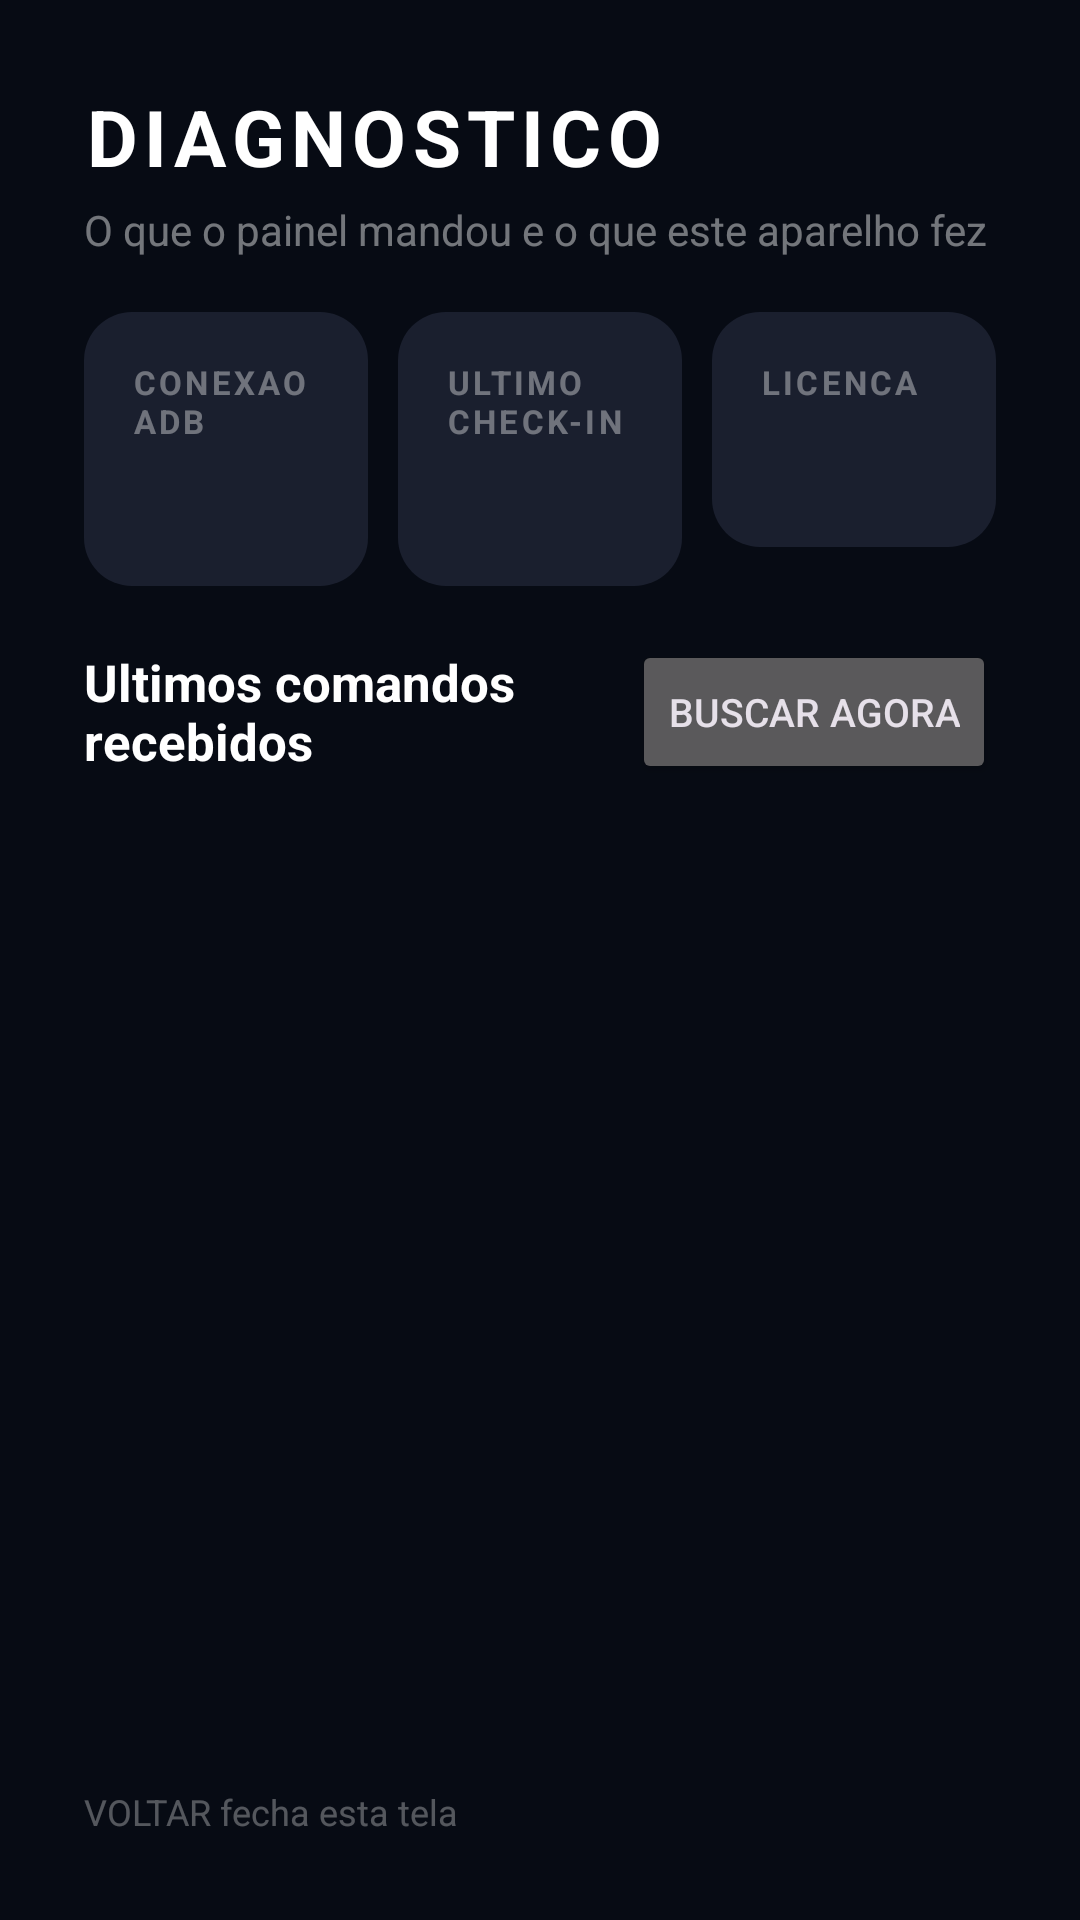

The Android layout XML behind this screen, and the referenced resources:
<!-- AndroidManifest.xml: application theme Theme.Agent -->
<!-- res/layout/activity_diagnostico.xml -->
<?xml version="1.0" encoding="utf-8"?>
<LinearLayout xmlns:android="http://schemas.android.com/apk/res/android"
    android:layout_width="match_parent"
    android:layout_height="match_parent"
    android:orientation="vertical"
    android:background="#070B14"
    android:padding="28dp">

    <TextView
        android:layout_width="wrap_content"
        android:layout_height="wrap_content"
        android:text="DIAGNOSTICO"
        android:textColor="#FFFFFF"
        android:textSize="26sp"
        android:textStyle="bold"
        android:letterSpacing="0.08" />

    <TextView
        android:layout_width="wrap_content"
        android:layout_height="wrap_content"
        android:text="O que o painel mandou e o que este aparelho fez"
        android:textColor="#70FFFFFF"
        android:textSize="14sp"
        android:layout_marginTop="4dp"
        android:layout_marginBottom="18dp" />

    
    <LinearLayout
        android:layout_width="match_parent"
        android:layout_height="wrap_content"
        android:orientation="horizontal"
        android:layout_marginBottom="18dp">

        <LinearLayout
            android:layout_width="0dp"
            android:layout_weight="1"
            android:layout_height="wrap_content"
            android:orientation="vertical"
            android:background="@drawable/card_bg"
            android:padding="16dp"
            android:layout_marginEnd="10dp">

            <TextView
                android:layout_width="wrap_content"
                android:layout_height="wrap_content"
                android:text="CONEXAO ADB"
                android:textColor="#60FFFFFF"
                android:textSize="11sp"
                android:letterSpacing="0.1"
                android:textStyle="bold" />

            <TextView
                android:id="@+id/diag_adb"
                android:layout_width="wrap_content"
                android:layout_height="wrap_content"
                android:textColor="#FFFFFF"
                android:textSize="19sp"
                android:textStyle="bold"
                android:layout_marginTop="6dp" />
        </LinearLayout>

        <LinearLayout
            android:layout_width="0dp"
            android:layout_weight="1"
            android:layout_height="wrap_content"
            android:orientation="vertical"
            android:background="@drawable/card_bg"
            android:padding="16dp"
            android:layout_marginEnd="10dp">

            <TextView
                android:layout_width="wrap_content"
                android:layout_height="wrap_content"
                android:text="ULTIMO CHECK-IN"
                android:textColor="#60FFFFFF"
                android:textSize="11sp"
                android:letterSpacing="0.1"
                android:textStyle="bold" />

            <TextView
                android:id="@+id/diag_checkin"
                android:layout_width="wrap_content"
                android:layout_height="wrap_content"
                android:textColor="#FFFFFF"
                android:textSize="19sp"
                android:textStyle="bold"
                android:layout_marginTop="6dp" />
        </LinearLayout>

        <LinearLayout
            android:layout_width="0dp"
            android:layout_weight="1"
            android:layout_height="wrap_content"
            android:orientation="vertical"
            android:background="@drawable/card_bg"
            android:padding="16dp">

            <TextView
                android:layout_width="wrap_content"
                android:layout_height="wrap_content"
                android:text="LICENCA"
                android:textColor="#60FFFFFF"
                android:textSize="11sp"
                android:letterSpacing="0.1"
                android:textStyle="bold" />

            <TextView
                android:id="@+id/diag_licenca"
                android:layout_width="wrap_content"
                android:layout_height="wrap_content"
                android:textColor="#FFFFFF"
                android:textSize="19sp"
                android:textStyle="bold"
                android:layout_marginTop="6dp" />
        </LinearLayout>
    </LinearLayout>

    <LinearLayout
        android:layout_width="match_parent"
        android:layout_height="wrap_content"
        android:orientation="horizontal"
        android:gravity="center_vertical"
        android:layout_marginBottom="10dp">

        <TextView
            android:layout_width="0dp"
            android:layout_weight="1"
            android:layout_height="wrap_content"
            android:text="Ultimos comandos recebidos"
            android:textColor="#FFFFFF"
            android:textSize="17sp"
            android:textStyle="bold" />

        <Button
            android:id="@+id/diag_btn_atualizar"
            android:layout_width="wrap_content"
            android:layout_height="wrap_content"
            android:text="Buscar agora"
            android:textSize="13sp" />
    </LinearLayout>

    <TextView
        android:id="@+id/diag_vazio"
        android:layout_width="match_parent"
        android:layout_height="wrap_content"
        android:text="Nenhum comando executado neste aparelho ainda.&#10;Mande um pela Central de Comandos e toque em Buscar agora."
        android:textColor="#60FFFFFF"
        android:textSize="14sp"
        android:lineSpacingExtra="4dp"
        android:padding="20dp"
        android:background="@drawable/card_bg"
        android:visibility="gone" />

    <ScrollView
        android:id="@+id/diag_rolagem"
        android:layout_width="match_parent"
        android:layout_height="0dp"
        android:layout_weight="1">

        <LinearLayout
            android:id="@+id/diag_lista"
            android:layout_width="match_parent"
            android:layout_height="wrap_content"
            android:orientation="vertical" />
    </ScrollView>

    <TextView
        android:layout_width="wrap_content"
        android:layout_height="wrap_content"
        android:text="VOLTAR fecha esta tela"
        android:textColor="#50FFFFFF"
        android:textSize="12sp"
        android:layout_marginTop="10dp" />
</LinearLayout>
<!-- resources referenced by this layout -->
<resources>
  <!-- drawable card_bg (drawable) -->
  <?xml version="1.0" encoding="utf-8"?>
  <shape xmlns:android="http://schemas.android.com/apk/res/android"
      android:shape="rectangle">
      <solid android:color="#1A1F2E" />
      <corners android:radius="16dp" />
  </shape>
  <style name="Theme.Agent" parent="Theme.Material3.Dark.NoActionBar">
          <item name="android:windowBackground">@color/fundo</item>
          <item name="colorPrimary">@color/accent</item>
          <item name="colorOnPrimary">#08130C</item>
          <item name="android:statusBarColor">@color/fundo</item>
          <item name="android:navigationBarColor">@color/fundo</item>
      </style>
  <color name="fundo">#0E1116</color>
  <color name="accent">#34D399</color>
</resources>
